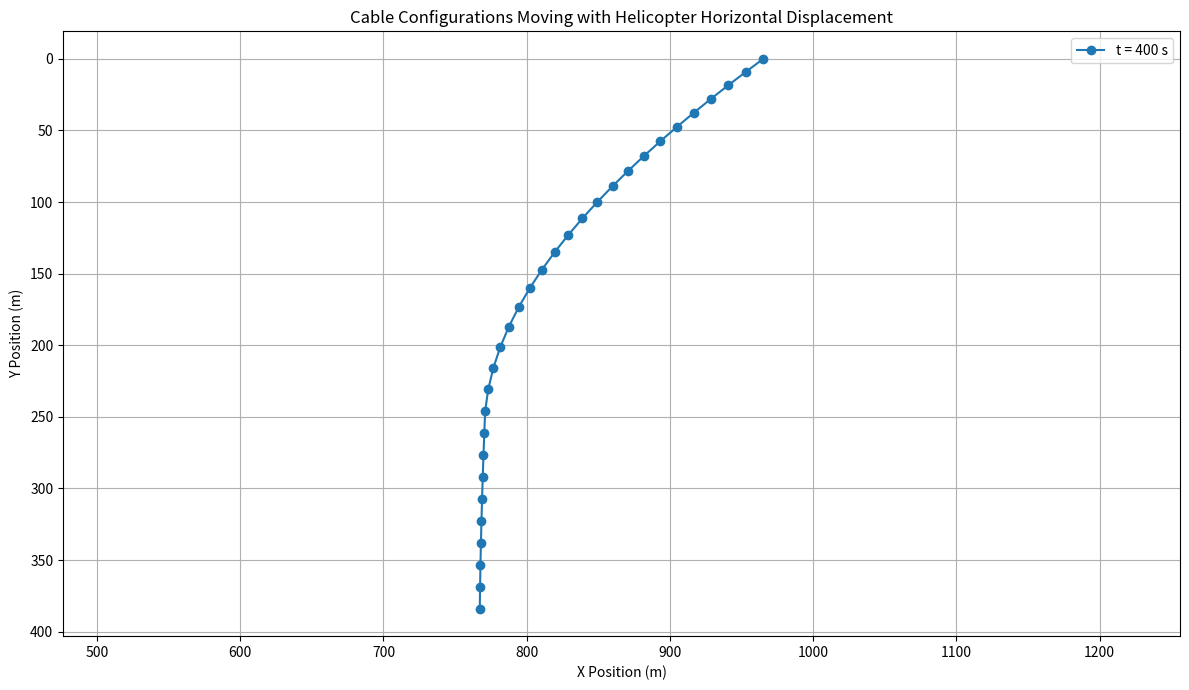

This chart was generated by the following Python code:
import numpy as np
import matplotlib.pyplot as plt
from scipy.interpolate import interp1d
from scipy.integrate import cumulative_trapezoid


#--------------Rope1---------------------
L = 460           # Total length of the cable (m)
M = 10025           # Mass of the towed object (kg)
N = 30            # Number of segments
l = L / N         # Length of each segment (m)
g = 9.81          # Gravity (m/s^2)
Vy_0 = 0          # Vertical velocity (m/s)
Ay = 0            # Vertical acceleration (m/s^2)

L_B =325
d1 = 0.04     # Diameter of cable (m)
rho = 1000        # Fluid density (water) (kg/m^3)
# w = 1.47          # Weight by buoyancy ratio (unitless)
rho_c = 3917.39  # Density of cable (kg/m^3)
m1 = rho_c * np.pi * (d1 / 2) ** 2  # Mass per unit length of the cable (kg/m)


#--------------Rope2---------------------
L_F = 135
d2  = 0.05 
rho_c2 = 1900.78
CD2 = 0.15
m2 = rho_c2 * np.pi * (d2 / 2) ** 2
# Acceleration decay parameters        
k = 2.5723/49.5        
Vf=2.5723
# Buoyancy force per segment
Cd = np.ones(N + 1)

d = np.ones(N + 1)   # Diameter of cable for each segment
d[:22] = d1
d[22:] = d2

m = np.ones(N + 1) 
m[:22] = m1 * l
m[22:] = m2 * l

F_B = np.ones(N + 1)  # Buoyant force on each segment
F_B[:22] = rho*g*(np.pi * (d1 / 2) ** 2 * l)
F_B[22:] = rho*g*(np.pi * (d2 / 2) ** 2 * l)
F_B[-1] = rho * g * 6.24  

# Define a function for horizontal acceleration
def Ax_func(t, k=k):
    if t<49.5:
        return k 
    else:
        return 0

#Integrate and define the velocity function or integrate in the code itself
def Vx_func(t, Vf, k=k): 
    if t< 49.5: 
        return k*t 
    else:
        return Vf 

def solve_cable_shape(Vx, Vy, Ax, Ay, theta_init=None, tolerance=1e-5, max_iters=100):
    theta = np.full(N + 1, np.pi/2) if theta_init is None else theta_init.copy() 
    theta_dot = np.zeros(N + 1)
    theta_ddot = np.zeros(N + 1)
    T = np.zeros(N + 1)
    ax = np.zeros(N + 1)
    ay = np.zeros(N + 1)
    vx = np.zeros(N + 1)
    vy = np.zeros(N + 1)
    k_arr = np.ones(N + 1)

    theta_prev = np.ones(N + 1) * 10 

    for iteration in range(max_iters):
        # Non linear terms in the expression of velocity and acceleration and acceleration are approximated to zero
        for i in range(1, N + 1):
            vx[i] = Vx + l * np.sum(np.sin(theta[1:i + 1]) * theta_dot[1:i + 1])
            vy[i] = Vy + l * np.sum(np.cos(theta[1:i + 1]) * theta_dot[1:i + 1])
            ax[i] = Ax + l * np.sum(np.cos(theta[1:i + 1]) * theta_dot[1:i + 1] ** 2) + \
                    l * np.sum(np.sin(theta[1:i + 1]) * theta_ddot[1:i + 1])
            ay[i] = Ay - l * np.sum(np.sin(theta[1:i + 1]) * theta_dot[1:i + 1] ** 2) + \
                    l * np.sum(np.cos(theta[1:i + 1]) * theta_ddot[1:i + 1])
        Cd_N = 0.1
        k_arr[-1] = 0.5 * rho * 0.768 * 2.13 * np.sqrt(vx[-1]**2 + vy[-1]**2)*Cd_N # Remove abs(), add velocity

        A_N = M*g - M*ay[-1] - k_arr[-1]*vy[-1] - F_B[-1]
        B_N = M*ax[-1] + k_arr[-1]*vx[-1]
        T_N = np.sqrt(A_N ** 2 + B_N ** 2)
        theta[-1] = np.arctan2(A_N, B_N)
        T[-1] = T_N

        for i in range(N - 1, -1, -1):
            Cd[i] = 2 if i < 22 else 0.05  # Set drag coefficient based on segment
            v_i = np.sqrt(vx[i] ** 2 + vy[i] ** 2)
            A_proj = l * d[i] * abs(np.sin(theta[i + 1]))
            # A_proj = l * d[i] * max(abs(np.sin(theta[i + 1])), 1e-6)

            k_arr[i] = 0.5 * rho * A_proj * v_i * Cd[i]

            A = T[i + 1] * np.sin(theta[i + 1]) - k_arr[i] * vy[i] - F_B[i] + m[i] * g  - m[i] * ay[i]
            B = T[i + 1] * np.cos(theta[i + 1]) + k_arr[i] * vx[i] + m[i] * ax[i]

            T[i] = np.sqrt(A ** 2 + B ** 2)
            theta[i] = np.arctan2(A, B)

        if np.linalg.norm(theta - theta_prev) < tolerance:
            print(f"Converged after {iteration + 1} iterations")
            break
        theta_prev[:] = theta

    x = [0]
    y = [0]
    for i in range(1, N + 1):
        x.append(x[-1] - l * np.cos(theta[i]))
        y.append(y[-1] + l * np.sin(theta[i]))

    return np.array(x), np.array(y), theta, T


times = [400]  # Time points to evaluate the cable shape

# Integrate the acceleration to get velocity and position
# times_for_integral = np.linspace(0, max(times), 1000)
# Ax_vals = Ax_func(times_for_integral)
# Vx_vals = cumulative_trapezoid(Ax_vals, times_for_integral, initial=0)
# X_vals = cumulative_trapezoid(Vx_vals, times_for_integral, initial=0)
# Vx_interp = interp1d(times_for_integral, Vx_vals, kind='linear', fill_value='extrapolate')
# X_interp = interp1d(times_for_integral, X_vals, kind='linear', fill_value='extrapolate')

def X_interp(t):
    t_accel = 49.5
    if t < t_accel:
        return 0.5 * k * t**2
    else:
        return 0.5 * k * t_accel**2 + Vf * (t - t_accel)
    
plt.figure(figsize=(12, 7))
theta_init = None

for t in times:
    Ax_t = Ax_func(t)
    Vx_t = Vx_func(t,Vf,k)   # velocity from integrated acceleration
    Vy_t = Vy_0 + Ay * t

    x, y, theta, T = solve_cable_shape(Vx_t, Vy_t, Ax_t, Ay, theta_init)
    theta_init = theta

    X_t = X_interp(t)  # horizontal position at time t
    x_shifted = x + X_t   

    plt.plot(x_shifted, y, marker='o', label=f't = {t} s')

plt.title('Cable Configurations Moving with Helicopter Horizontal Displacement')
plt.xlabel('X Position (m)')
plt.ylabel('Y Position (m)')
plt.gca().invert_yaxis()
plt.grid(True)
plt.axis('equal')
plt.legend()
plt.tight_layout()
plt.show()

# import csv 

# filename = "Dynamic_COMPARISON.csv"

# with open(filename, mode='w', newline='') as file:
#     writer = csv.writer(file)
#     writer.writerow(['x_shifted', 'y'])  # Header
#     for i in range(N + 1):
#         writer.writerow([x_shifted[i], y[i]])

# print(f"Coordinates saved to {filename}")
